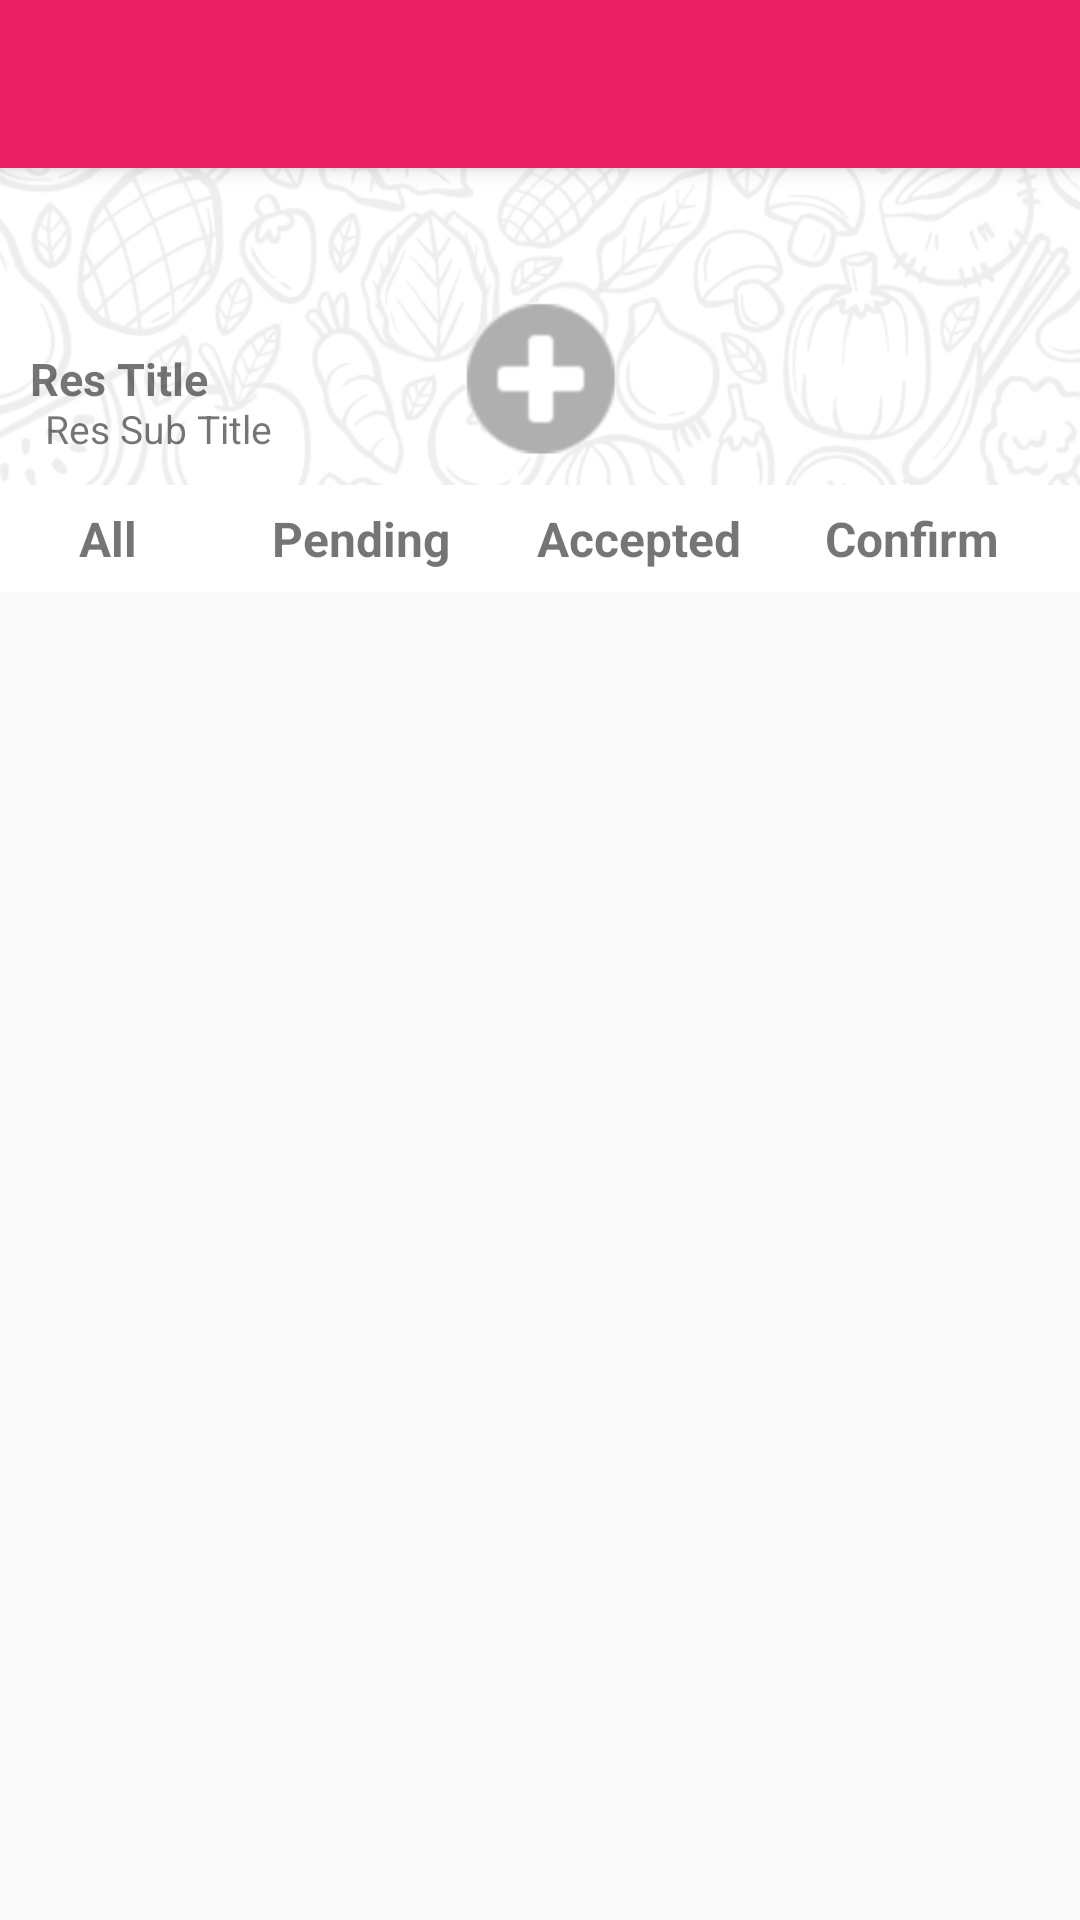

This screen was rendered from an Android layout file. Write that file and the resources it references.
<!-- AndroidManifest.xml: application theme AppTheme -->
<!-- res/layout/resturent_food_history.xml -->
<?xml version="1.0" encoding="utf-8"?>
<RelativeLayout xmlns:android="http://schemas.android.com/apk/res/android"
    xmlns:app="http://schemas.android.com/apk/res-auto"
    xmlns:tools="http://schemas.android.com/tools"
    android:id="@+id/drawer_layout"
    android:layout_width="match_parent"
    android:layout_height="match_parent"
    tools:openDrawer="start">
    <androidx.coordinatorlayout.widget.CoordinatorLayout
        xmlns:app="http://schemas.android.com/apk/res-auto"
        xmlns:tools="http://schemas.android.com/tools"
        android:layout_width="match_parent"
        android:layout_height="match_parent"
         >
        <com.google.android.material.appbar.AppBarLayout
            android:layout_width="match_parent"
            android:layout_height="wrap_content"
            android:id="@+id/app"
            app:layout_scrollFlags="scroll|enterAlwaysCollapsed"
            android:theme="@style/AppTheme.AppBarOverlayItem">

            <androidx.appcompat.widget.Toolbar
                android:id="@+id/toolbar"
                android:layout_width="match_parent"
                android:layout_height="?attr/actionBarSize"
                android:background="#E91E63"
                app:layout_collapseMode="pin"
                app:popupTheme="@style/AppTheme.PopupOverlay" >
            </androidx.appcompat.widget.Toolbar>
        </com.google.android.material.appbar.AppBarLayout>
<RelativeLayout
    android:layout_width="match_parent"
    android:layout_height="match_parent"
    android:layout_marginTop="?attr/actionBarSize"
    >

    <RelativeLayout
        android:id="@+id/topheader"
        android:layout_width="match_parent"
        android:layout_height="wrap_content">
        <LinearLayout
            android:layout_width="match_parent"
            android:layout_height="140dp"
            android:layout_alignParentTop="true"
            android:background="#fafafa"
            android:orientation="vertical"
            android:layout_marginTop="0dp">
            <ImageView
                android:id="@+id/img_banner"
                android:layout_width="match_parent"
                android:layout_height="0dp"
                android:layout_weight="1"
                android:scaleType="fitXY"
                android:adjustViewBounds="true"
                android:src="@drawable/shop_preview"
                />
        </LinearLayout>
        <TextView
            android:id="@+id/tv_res_title"
            android:layout_width="match_parent"
            android:layout_height="wrap_content"
            android:layout_marginTop="60dp"
            android:layout_alignParentTop="true"
            android:text="Res Title"
            android:textStyle="bold"
            android:paddingLeft="10dp"
            android:textSize="15sp"
            android:background="#00fafafa"
           />
        <TextView
            android:id="@+id/tv_res_subtitle"
            android:layout_width="match_parent"
            android:layout_height="wrap_content"
            android:layout_marginTop="78dp"
            android:layout_below="@+id/tv_res_title"
            android:layout_alignParentTop="true"
            android:text="Res Sub Title"
            android:paddingLeft="15dp"
            android:textSize="13sp"
            android:background="#00fafafa"
            />
<LinearLayout
    android:layout_width="match_parent"
    android:layout_height="wrap_content"
    android:layout_below="@+id/tv_res_subtitle"
    android:layout_marginTop="10dp"
    android:orientation="horizontal">

    <TextView
        android:id="@+id/tv_all"
        android:layout_width="0dp"
        android:layout_height="wrap_content"
        android:layout_weight="3"
        android:background="#ffffff"
        android:gravity="center_horizontal"
        android:padding="7dp"
        android:text=" All "
        android:textSize="16sp"
        android:textStyle="bold" />

    <TextView
        android:id="@+id/tv_pending"
        android:layout_width="0dp"
        android:layout_height="wrap_content"
        android:layout_below="@+id/tv_res_subtitle"
        android:layout_toRightOf="@+id/tv_all"
        android:layout_weight="4"
        android:background="#ffffff"
        android:gravity="center_horizontal"
        android:padding="7dp"
        android:text=" Pending "
        android:textSize="16sp"
        android:textStyle="bold" />

    <TextView

        android:id="@+id/tv_accepted"
        android:layout_width="0dp"
        android:layout_height="wrap_content"
        android:layout_below="@+id/tv_res_subtitle"
        android:layout_toLeftOf="@+id/tv_confirm"
        android:layout_toRightOf="@+id/tv_pending"
        android:layout_weight="4"
        android:background="#ffffff"
        android:padding="7dp"
        android:text=" Accepted "
        android:textSize="16sp"
        android:textStyle="bold" />

    <TextView
        android:id="@+id/tv_confirm"
        android:layout_width="0dp"
        android:layout_height="wrap_content"
        android:layout_below="@+id/tv_res_subtitle"
        android:layout_alignParentRight="true"
        android:layout_weight="4"
        android:background="#ffffff"
        android:padding="7dp"
        android:text=" Confirm "
        android:textSize="16sp"
        android:textStyle="bold" />
</LinearLayout>
    </RelativeLayout>
    <RelativeLayout
        android:layout_width="match_parent"
        android:layout_height="match_parent"
        android:layout_below="@+id/topheader">

        <androidx.core.widget.NestedScrollView
            android:layout_width="match_parent"
            android:layout_height="match_parent"
            app:layout_behavior="@string/appbar_scrolling_view_behavior">

            <LinearLayout
                android:layout_width="match_parent"
                android:layout_height="match_parent"
                android:orientation="vertical">


                <androidx.recyclerview.widget.RecyclerView
                    android:id="@+id/recycleview"
                    android:layout_width="match_parent"
                    android:layout_height="match_parent"
                    android:layout_above="@+id/navigation"
                    android:layout_below="@+id/app_bar_layout"
                    android:clipToPadding="false"
                    android:orientation="vertical"
                    android:scrollbarAlwaysDrawVerticalTrack="true"
                    app:layout_behavior="@string/appbar_scrolling_view_behavior" />


            </LinearLayout>
        </androidx.core.widget.NestedScrollView>
    </RelativeLayout>
</RelativeLayout>

</androidx.coordinatorlayout.widget.CoordinatorLayout>
</RelativeLayout>
<!-- resources referenced by this layout -->
<resources>
  <!-- drawable shop_preview: jpg bitmap (drawable, 74705 bytes) -->
  <style name="AppTheme.AppBarOverlayItem" parent="ThemeOverlay.AppCompat.Dark.ActionBar">
          <item name="colorPrimaryDark">#035798</item>
      </style>
  <style name="AppTheme.PopupOverlay" parent="ThemeOverlay.AppCompat.Light" />
  <style name="AppTheme" parent="Theme.AppCompat.DayNight.DarkActionBar">
          
          <item name="colorPrimary">@color/colorPrimary</item>
          <item name="colorPrimaryDark">@color/colorPrimaryDark</item>
          <item name="colorAccent">@color/colorAccent</item>
      </style>
  <color name="colorPrimary">#43A047</color>
  <color name="colorPrimaryDark">#018301</color>
  <color name="colorAccent">#FF4081</color>
</resources>
